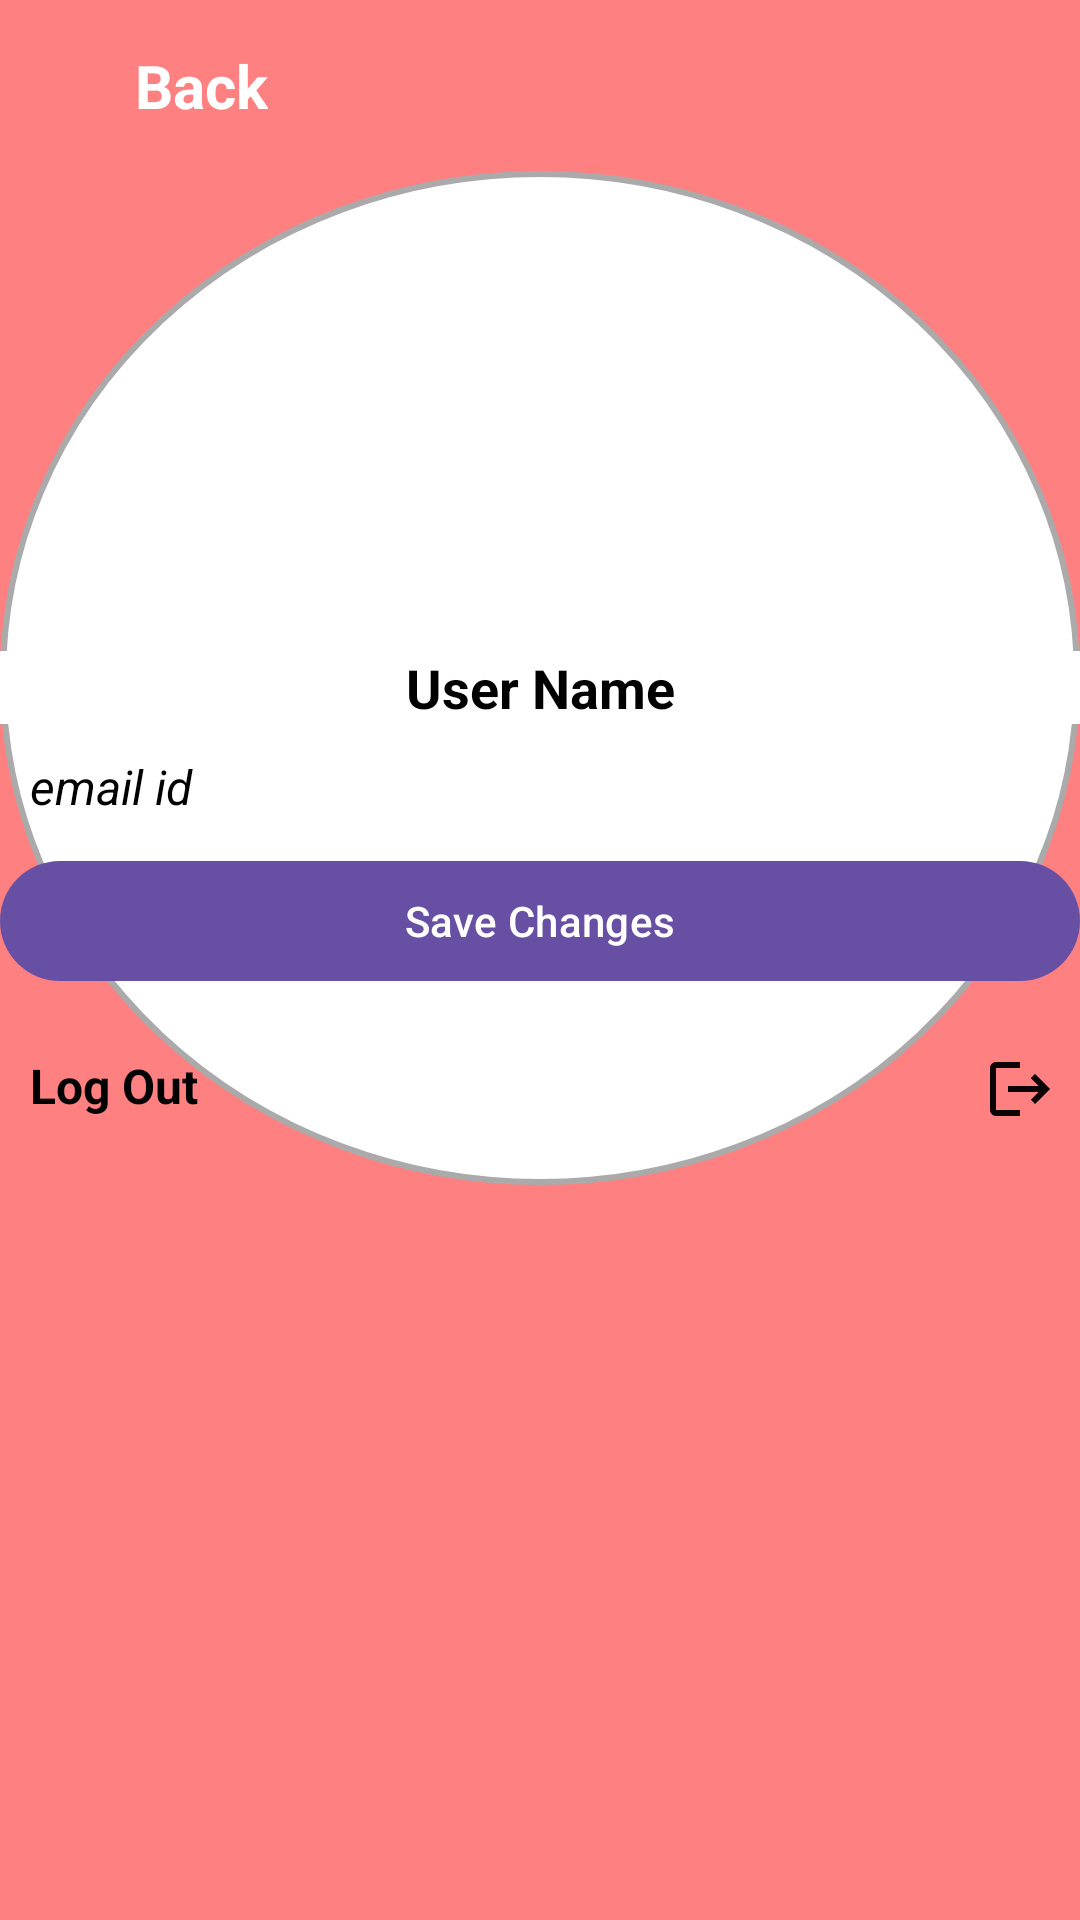

Produce the Android XML layout that renders to this screen, including the resource entries it uses.
<!-- AndroidManifest.xml: application theme Theme.Jaipur_Travel_Guide -->
<!-- res/layout/fragment_profile.xml -->
<?xml version="1.0" encoding="utf-8"?>
<FrameLayout xmlns:android="http://schemas.android.com/apk/res/android"
    xmlns:tools="http://schemas.android.com/tools"
    android:layout_width="match_parent"
    android:layout_height="match_parent"
    android:background="@color/jaipur"
    tools:context=".ProfileFragment">


    <ScrollView
        android:layout_width="match_parent"
        android:layout_height="match_parent" >

        <LinearLayout
            android:layout_width="match_parent"
            android:layout_height="wrap_content"
            android:layout_weight="1"
            android:orientation="vertical">

            <LinearLayout
                android:layout_width="wrap_content"
                android:layout_height="wrap_content"
                android:orientation="horizontal">

                <ImageView
                    android:id="@+id/imageView13"
                    android:layout_width="wrap_content"
                    android:layout_height="wrap_content"
                    android:layout_margin="15dp"
                    android:layout_weight="1"
                    android:src="@drawable/baseline_arrow_back_ios_new_24"
                     />

                <TextView
                    android:id="@+id/textView12"
                    android:layout_width="wrap_content"
                    android:layout_height="wrap_content"
                    android:layout_margin="15dp"
                    android:layout_weight="1"
                    android:text="Back"
                    android:textAlignment="center"
                    android:textColor="@color/white"
                    android:textSize="20sp"
                    android:textStyle="bold" />

            </LinearLayout>

            <LinearLayout
                android:layout_width="match_parent"
                android:layout_height="match_parent"
                android:background="@drawable/profile_bg"
                android:orientation="vertical">

                <ImageView
                    android:id="@+id/imageView14"
                    android:layout_width="200dp"
                    android:layout_height="150dp"
                    android:layout_marginStart="100dp"
                    android:layout_marginEnd="100dp"
                    android:src="@drawable/profileicon"
                    />

                <EditText
                    android:id="@+id/usernameTxt"
                    android:layout_width="match_parent"
                    android:layout_height="wrap_content"
                    android:layout_marginTop="10dp"
                    android:text="User Name"
                    android:textAlignment="center"
                    android:textSize="18sp"
                    android:textStyle="bold"
                    android:textColor="@color/black"
                    android:background="@color/white"
                    android:clickable="true"
                    android:focusable="true"
                    android:editable="true"
                    android:focusableInTouchMode="true"
                    android:inputType="text"
                    />

                <TextView
                    android:id="@+id/emailTxt"
                    android:layout_width="match_parent"
                    android:layout_height="wrap_content"
                    android:layout_marginLeft="10dp"
                    android:layout_marginTop="10dp"
                    android:layout_marginBottom="10dp"
                    android:text="email id"
                    android:textColor="@color/black"
                    android:textSize="16sp"
                    android:textStyle="normal|italic" />



                <Button
                    android:id="@+id/savebutton"
                    android:layout_width="match_parent"
                    android:layout_height="wrap_content"
                    android:text="Save Changes" />

                <LinearLayout
                    android:layout_width="match_parent"
                    android:layout_height="match_parent"
                    android:layout_marginTop="20dp"
                    android:layout_marginBottom="20dp"
                    android:orientation="horizontal">

                    <TextView
                        android:id="@+id/textView15"
                        android:layout_width="300dp"
                        android:layout_height="wrap_content"
                        android:layout_marginLeft="10dp"
                        android:text="Log Out"
                        android:textColor="@color/black"
                        android:textSize="16sp"
                        android:textStyle="bold" />

                    <ImageView
                        android:id="@+id/logoutbtn"
                        android:layout_width="wrap_content"
                        android:layout_height="wrap_content"
                        android:layout_marginLeft="10dp"
                        android:layout_weight="1"
                        android:src="@drawable/baseline_logout_24"
                        />
                </LinearLayout>
            </LinearLayout>

        </LinearLayout>
    </ScrollView>

</FrameLayout>
<!-- resources referenced by this layout -->
<resources>
  <color name="black">#FF000000</color>
  <color name="jaipur">#ff8080</color>
  <color name="white">#FFFFFFFF</color>
  <!-- drawable baseline_logout_24 (drawable) -->
  <vector android:autoMirrored="true" android:height="24dp"
      android:tint="#0C0404" android:viewportHeight="24"
      android:viewportWidth="24" android:width="24dp" xmlns:android="http://schemas.android.com/apk/res/android">
      <path android:fillColor="@android:color/white" android:pathData="M17,7l-1.41,1.41L18.17,11H8v2h10.17l-2.58,2.58L17,17l5,-5zM4,5h8V3H4c-1.1,0 -2,0.9 -2,2v14c0,1.1 0.9,2 2,2h8v-2H4V5z"/>
  </vector>
  <!-- drawable profile_bg (drawable) -->
  <shape xmlns:android="http://schemas.android.com/apk/res/android"
      android:shape="oval">
      <solid android:color="@android:color/white" />
      <stroke
          android:width="2dp"
          android:color="@android:color/darker_gray" />
  </shape>
  <style name="Theme.Jaipur_Travel_Guide" parent="Base.Theme.Jaipur_Travel_Guide" />
  <style name="Base.Theme.Jaipur_Travel_Guide" parent="Theme.Material3.DayNight.NoActionBar">
          
          
      </style>
</resources>
